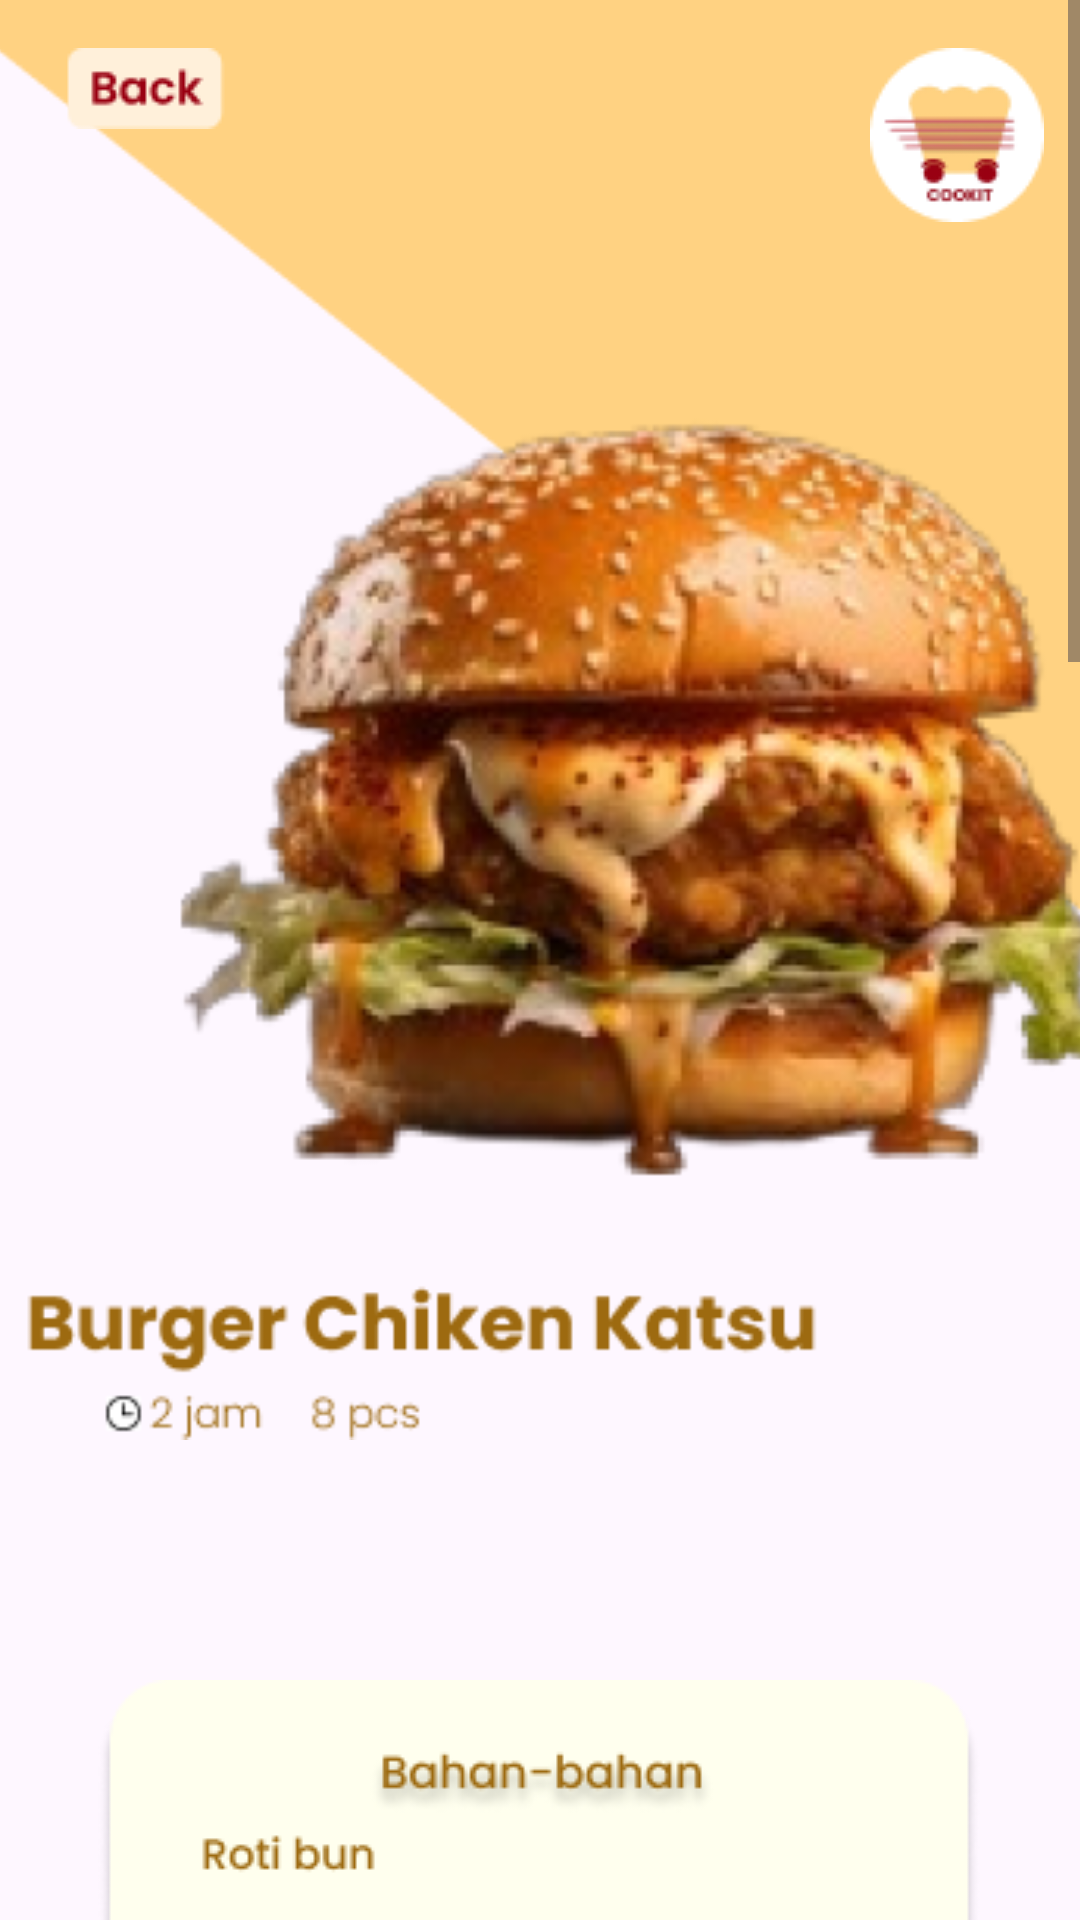

Android layout source for this screen:
<!-- AndroidManifest.xml: application theme Theme.COOKIT -->
<!-- res/layout/activity_burger.xml -->
<?xml version="1.0" encoding="utf-8"?>
<ScrollView xmlns:android="http://schemas.android.com/apk/res/android"
    xmlns:app="http://schemas.android.com/apk/res-auto"
    xmlns:tools="http://schemas.android.com/tools"
    android:layout_width="match_parent"
    android:layout_height="match_parent">

    <androidx.constraintlayout.widget.ConstraintLayout
        android:id="@+id/main"
        android:layout_width="match_parent"
        android:layout_height="wrap_content"
        tools:context=".burger">

    <ImageView
        android:id="@+id/imageView32"
        android:layout_width="451dp"
        android:layout_height="480dp"
        app:layout_constraintEnd_toEndOf="parent"
        app:layout_constraintHorizontal_bias="0.505"
        app:layout_constraintStart_toStartOf="parent"
        app:layout_constraintTop_toTopOf="parent"
        app:srcCompat="@drawable/burgershape" />

        <ImageView
            android:id="@+id/imageView38"
            android:layout_width="wrap_content"
            android:layout_height="wrap_content"
            android:layout_marginTop="560dp"
            app:layout_constraintEnd_toEndOf="parent"
            app:layout_constraintHorizontal_bias="0.504"
            app:layout_constraintStart_toStartOf="parent"
            app:layout_constraintTop_toTopOf="@+id/imageView32"
            app:srcCompat="@drawable/shapeburger" />

        <ImageView
        android:id="@+id/imageView56"
        android:layout_width="wrap_content"
        android:layout_height="wrap_content"
        android:layout_marginTop="16dp"
        app:layout_constraintEnd_toEndOf="parent"
        app:layout_constraintHorizontal_bias="0.041"
        app:layout_constraintStart_toStartOf="parent"
        app:layout_constraintTop_toTopOf="parent"
        app:srcCompat="@drawable/back" />

    <ImageView
        android:id="@+id/imageView57"
        android:layout_width="wrap_content"
        android:layout_height="wrap_content"
        android:layout_marginTop="16dp"
        app:layout_constraintEnd_toEndOf="parent"
        app:layout_constraintHorizontal_bias="0.96"
        app:layout_constraintStart_toStartOf="parent"
        app:layout_constraintTop_toTopOf="parent"
        app:srcCompat="@drawable/logo" />

        <ImageView
            android:id="@+id/imageView37"
            android:layout_width="wrap_content"
            android:layout_height="wrap_content"
            android:layout_marginTop="500dp"
            app:layout_constraintEnd_toEndOf="parent"
            app:layout_constraintHorizontal_bias="0.19"
            app:layout_constraintStart_toStartOf="parent"
            app:layout_constraintTop_toTopOf="parent"
            app:srcCompat="@drawable/buttonsv" />

    </androidx.constraintlayout.widget.ConstraintLayout>
</ScrollView>
<!-- resources referenced by this layout -->
<resources>
  <!-- drawable back: png bitmap (drawable, 985 bytes) -->
  <!-- drawable burgershape: png bitmap (drawable, 125686 bytes) -->
  <!-- drawable logo: png bitmap (drawable, 2810 bytes) -->
  <!-- drawable shapeburger: png bitmap (drawable, 109610 bytes) -->
  <style name="Theme.COOKIT" parent="Base.Theme.COOKIT" />
  <style name="Base.Theme.COOKIT" parent="Theme.Material3.DayNight.NoActionBar">
          
          
      </style>
</resources>
